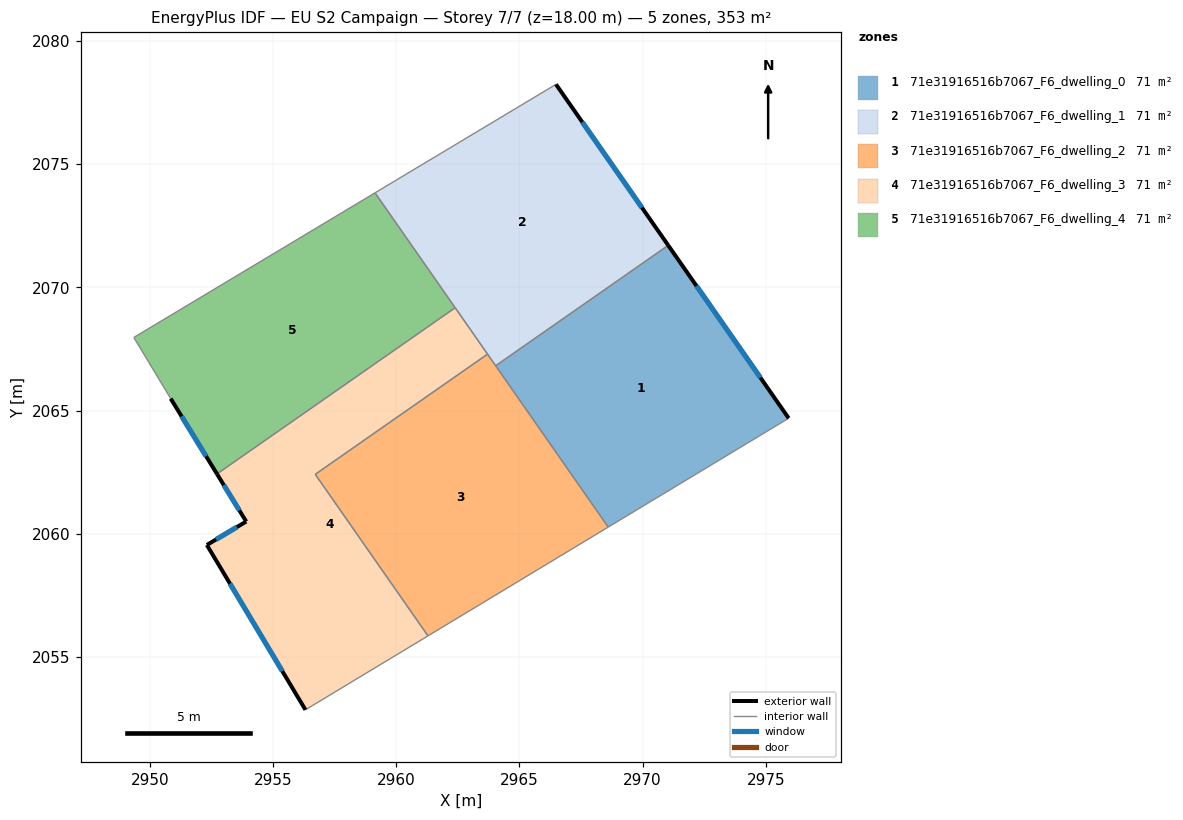
=== STOREY PLAN SPEC (per zone: floor XY polygon, exterior-wall plan segments, windows/doors) ===
zone 1: 71e31916516b7067_F6_dwelling_0  (70.6 m²)
  floor: (2971.04, 2071.71) (2975.93, 2064.69) (2968.60, 2060.27) (2964.03, 2066.82)
  exterior wall: (2975.93, 2064.69) – (2971.04, 2071.71)  [8.6 m]
    window: (2974.78, 2066.34) – (2972.19, 2070.06)  [7.2 m²]
  interior walls: 3
zone 2: 71e31916516b7067_F6_dwelling_1  (70.6 m²)
  floor: (2966.48, 2078.24) (2971.04, 2071.71) (2964.03, 2066.82) (2959.14, 2073.84)
  exterior wall: (2971.04, 2071.71) – (2966.48, 2078.24)  [8.0 m]
    window: (2969.97, 2073.24) – (2967.55, 2076.71)  [6.7 m²]
  interior walls: 5
zone 3: 71e31916516b7067_F6_dwelling_2  (70.6 m²)
  floor: (2963.71, 2067.29) (2968.60, 2060.27) (2961.29, 2055.85) (2956.71, 2062.41)
  interior walls: 5
zone 4: 71e31916516b7067_F6_dwelling_3  (70.6 m²)
  floor: (2962.39, 2069.17) (2963.71, 2067.29) (2956.71, 2062.41) (2961.29, 2055.85) (2956.31, 2052.85) (2952.31, 2059.54) (2953.91, 2060.50) (2952.72, 2062.43)
  exterior wall: (2952.31, 2059.54) – (2956.31, 2052.85)  [7.8 m]
    window: (2953.25, 2057.97) – (2955.37, 2054.42)  [6.6 m²]
  exterior wall: (2953.91, 2060.50) – (2952.31, 2059.54)  [1.9 m]
    window: (2953.53, 2060.27) – (2952.69, 2059.77)  [1.6 m²]
  exterior wall: (2952.72, 2062.43) – (2953.91, 2060.50)  [2.3 m]
    window: (2953.00, 2061.97) – (2953.63, 2060.95)  [1.9 m²]
  interior walls: 5
zone 5: 71e31916516b7067_F6_dwelling_4  (70.6 m²)
  floor: (2959.14, 2073.84) (2962.39, 2069.17) (2952.72, 2062.43) (2950.84, 2065.49) (2949.34, 2067.97)
  exterior wall: (2950.84, 2065.49) – (2952.72, 2062.43)  [3.6 m]
    window: (2951.28, 2064.77) – (2952.28, 2063.15)  [3.0 m²]
  interior walls: 4

=== DERIVED (storey summary) ===
Building: EU S2 Campaign
Storey: 7 of 7  (floor level z = 18.00 m)
Storey gross floor area: 353.1 m²
Zones on this storey: 5
  - 71e31916516b7067_F6_dwelling_0: floor 70.6 m²; exterior wall 8.6 m (25.7 m²); 1 window(s) 7.2 m²; WWR 28.1%
  - 71e31916516b7067_F6_dwelling_1: floor 70.6 m²; exterior wall 8.0 m (23.9 m²); 1 window(s) 6.7 m²; WWR 28.1%
  - 71e31916516b7067_F6_dwelling_2: floor 70.6 m²
  - 71e31916516b7067_F6_dwelling_3: floor 70.6 m²; exterior wall 11.9 m (35.8 m²); 3 window(s) 10.1 m²; WWR 28.1%
  - 71e31916516b7067_F6_dwelling_4: floor 70.6 m²; exterior wall 3.6 m (10.8 m²); 1 window(s) 3.0 m²; WWR 28.1%
Zone adjacency (shared interzone walls):
  - 71e31916516b7067_F6_dwelling_0 ↔ 71e31916516b7067_F6_dwelling_1
  - 71e31916516b7067_F6_dwelling_0 ↔ 71e31916516b7067_F6_dwelling_2
  - 71e31916516b7067_F6_dwelling_1 ↔ 71e31916516b7067_F6_dwelling_2
  - 71e31916516b7067_F6_dwelling_1 ↔ 71e31916516b7067_F6_dwelling_3
  - 71e31916516b7067_F6_dwelling_1 ↔ 71e31916516b7067_F6_dwelling_4
  - 71e31916516b7067_F6_dwelling_2 ↔ 71e31916516b7067_F6_dwelling_3
  - 71e31916516b7067_F6_dwelling_3 ↔ 71e31916516b7067_F6_dwelling_4